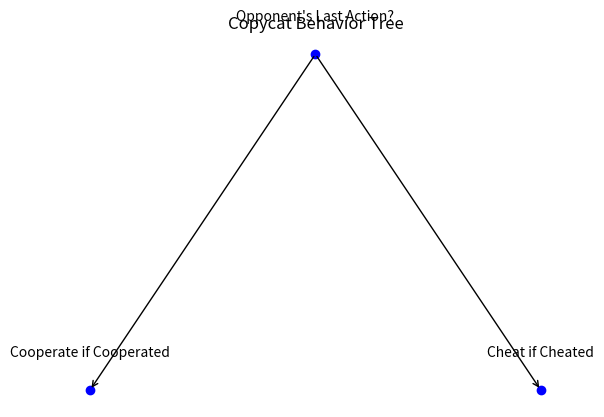

Reproduce this figure in Python.
import matplotlib.pyplot as plt

# 手动绘制行为树（Copycat为例）
fig, ax = plt.subplots()

# 绘制根节点和子节点
ax.plot([0.5], [1.0], 'bo')  # 根节点
ax.text(0.5, 1.05, "Opponent's Last Action?", ha='center')

ax.plot([0.2, 0.8], [0.5, 0.5], 'bo')  # 子节点
ax.text(0.2, 0.55, "Cooperate if Cooperated", ha='center')
ax.text(0.8, 0.55, "Cheat if Cheated", ha='center')

# 绘制连接线
ax.annotate('', xy=(0.2, 0.5), xytext=(0.5, 1.0),
            arrowprops=dict(facecolor='black', arrowstyle='->'))
ax.annotate('', xy=(0.8, 0.5), xytext=(0.5, 1.0),
            arrowprops=dict(facecolor='black', arrowstyle='->'))

ax.axis('off')
plt.title("Copycat Behavior Tree")
plt.show()
